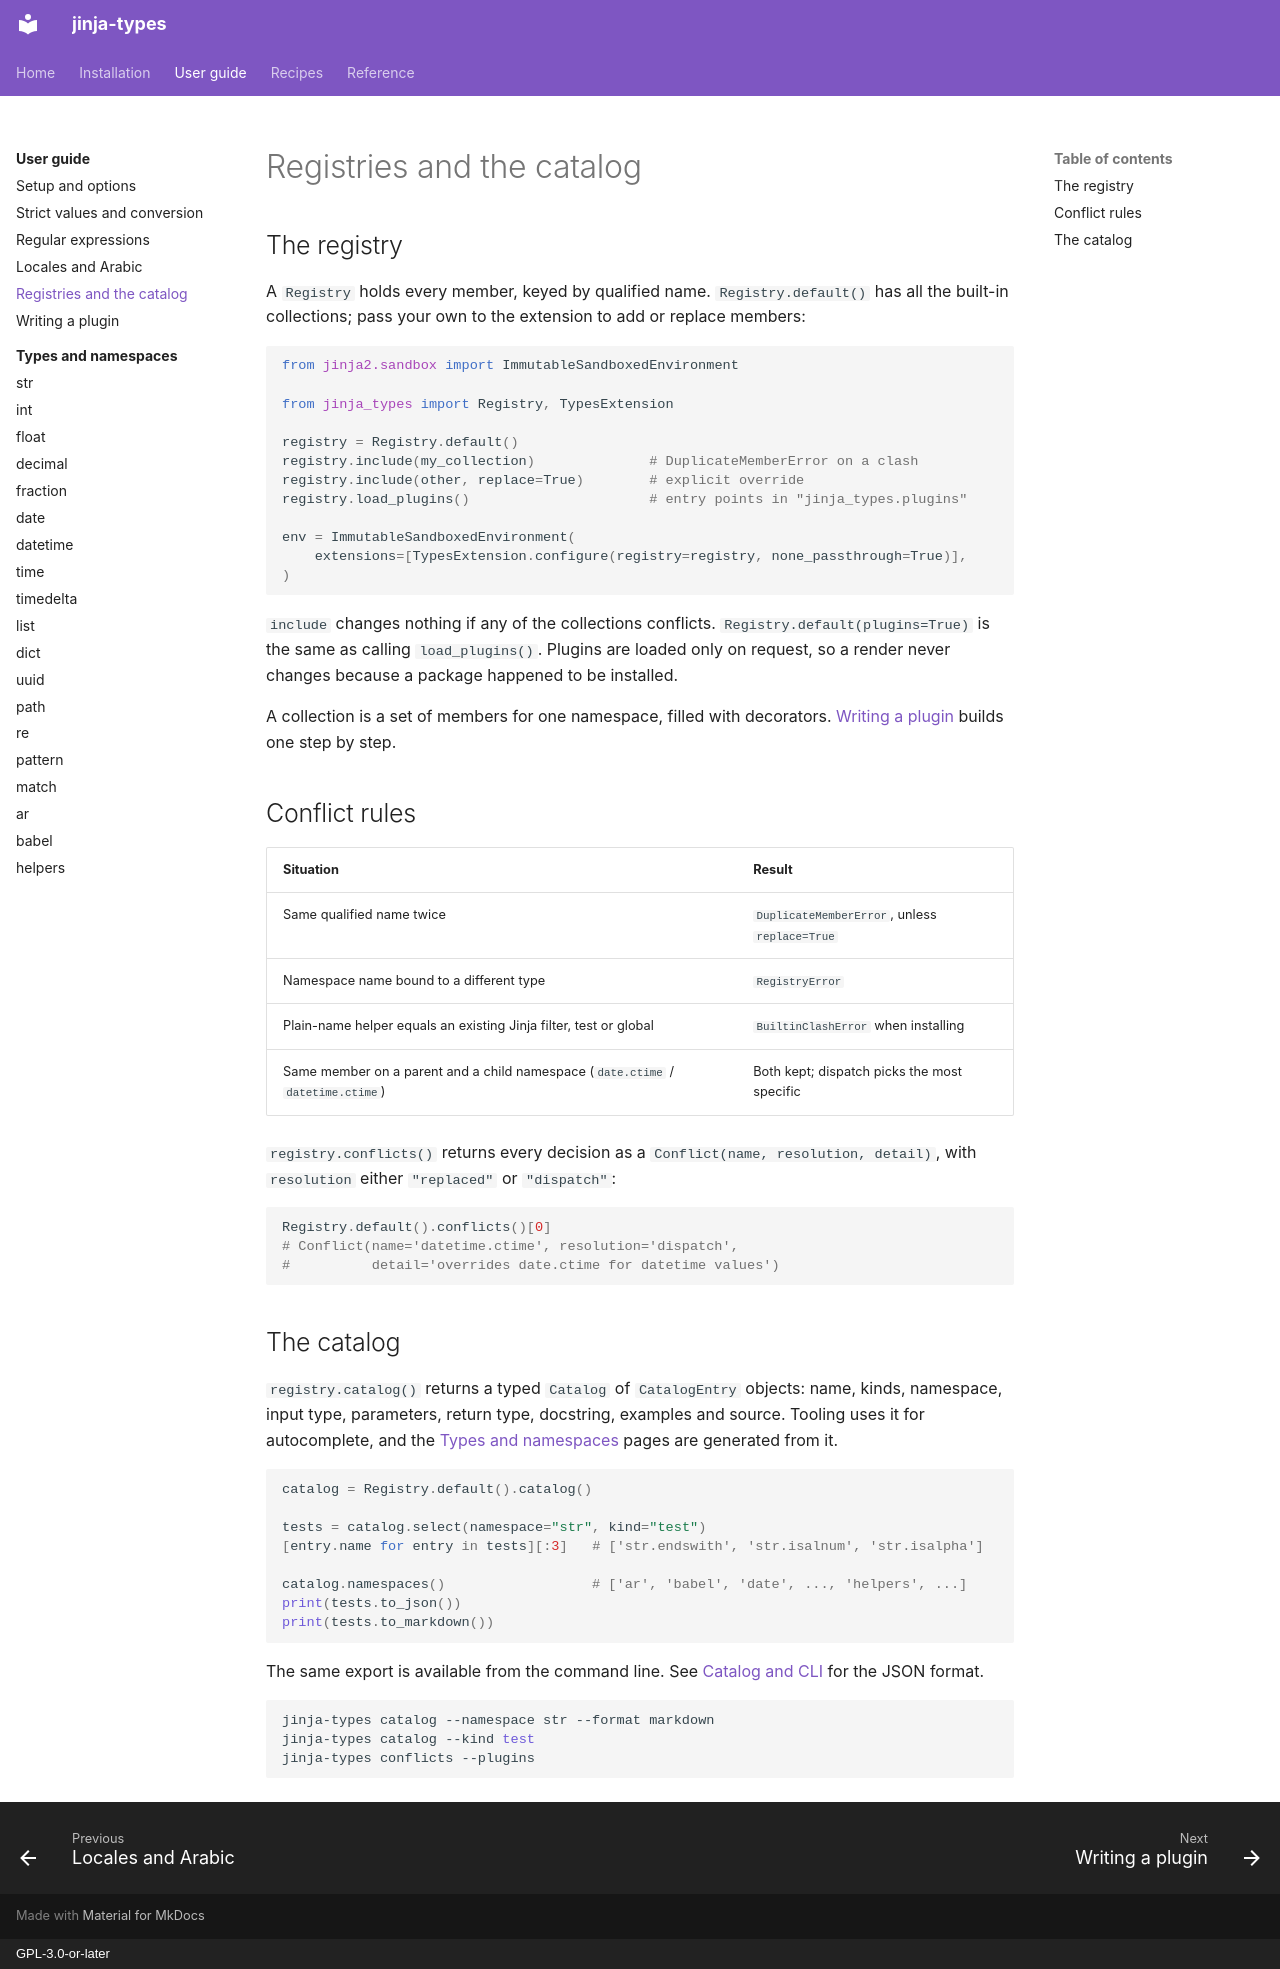

repository: aaltatan/jinja-types · page: guide/registry/index.html · generator: mkdocs · copyright: GPL-3.0-or-later

# Registries and the catalog

## The registry

A `Registry` holds every member, keyed by qualified name. `Registry.default()` has all the
built-in collections; pass your own to the extension to add or replace members:

```python
from jinja2.sandbox import ImmutableSandboxedEnvironment

from jinja_types import Registry, TypesExtension

registry = Registry.default()
registry.include(my_collection)              # DuplicateMemberError on a clash
registry.include(other, replace=True)        # explicit override
registry.load_plugins()                      # entry points in "jinja_types.plugins"

env = ImmutableSandboxedEnvironment(
    extensions=[TypesExtension.configure(registry=registry, none_passthrough=True)],
)
```

`include` changes nothing if any of the collections conflicts. `Registry.default(plugins=True)`
is the same as calling `load_plugins()`. Plugins are loaded only on request, so a render never
changes because a package happened to be installed.

A collection is a set of members for one namespace, filled with decorators.
[Writing a plugin](plugins.md) builds one step by step.

## Conflict rules

| Situation | Result |
|---|---|
| Same qualified name twice | `DuplicateMemberError`, unless `replace=True` |
| Namespace name bound to a different type | `RegistryError` |
| Plain-name helper equals an existing Jinja filter, test or global | `BuiltinClashError` when installing |
| Same member on a parent and a child namespace (`date.ctime` / `datetime.ctime`) | Both kept; dispatch picks the most specific |

`registry.conflicts()` returns every decision as a `Conflict(name, resolution, detail)`, with
`resolution` either `"replaced"` or `"dispatch"`:

```python
Registry.default().conflicts()[0]
# Conflict(name='datetime.ctime', resolution='dispatch',
#          detail='overrides date.ctime for datetime values')
```

## The catalog

`registry.catalog()` returns a typed `Catalog` of `CatalogEntry` objects: name, kinds,
namespace, input type, parameters, return type, docstring, examples and source. Tooling uses it
for autocomplete, and the [Types and namespaces](types/index.md) pages are generated from it.

```python
catalog = Registry.default().catalog()

tests = catalog.select(namespace="str", kind="test")
[entry.name for entry in tests][:3]   # ['str.endswith', 'str.isalnum', 'str.isalpha']

catalog.namespaces()                  # ['ar', 'babel', 'date', ..., 'helpers', ...]
print(tests.to_json())
print(tests.to_markdown())
```

The same export is available from the command line. See
[Catalog and CLI](../reference/catalog.md) for the JSON format.

```bash
jinja-types catalog --namespace str --format markdown
jinja-types catalog --kind test
jinja-types conflicts --plugins
```
